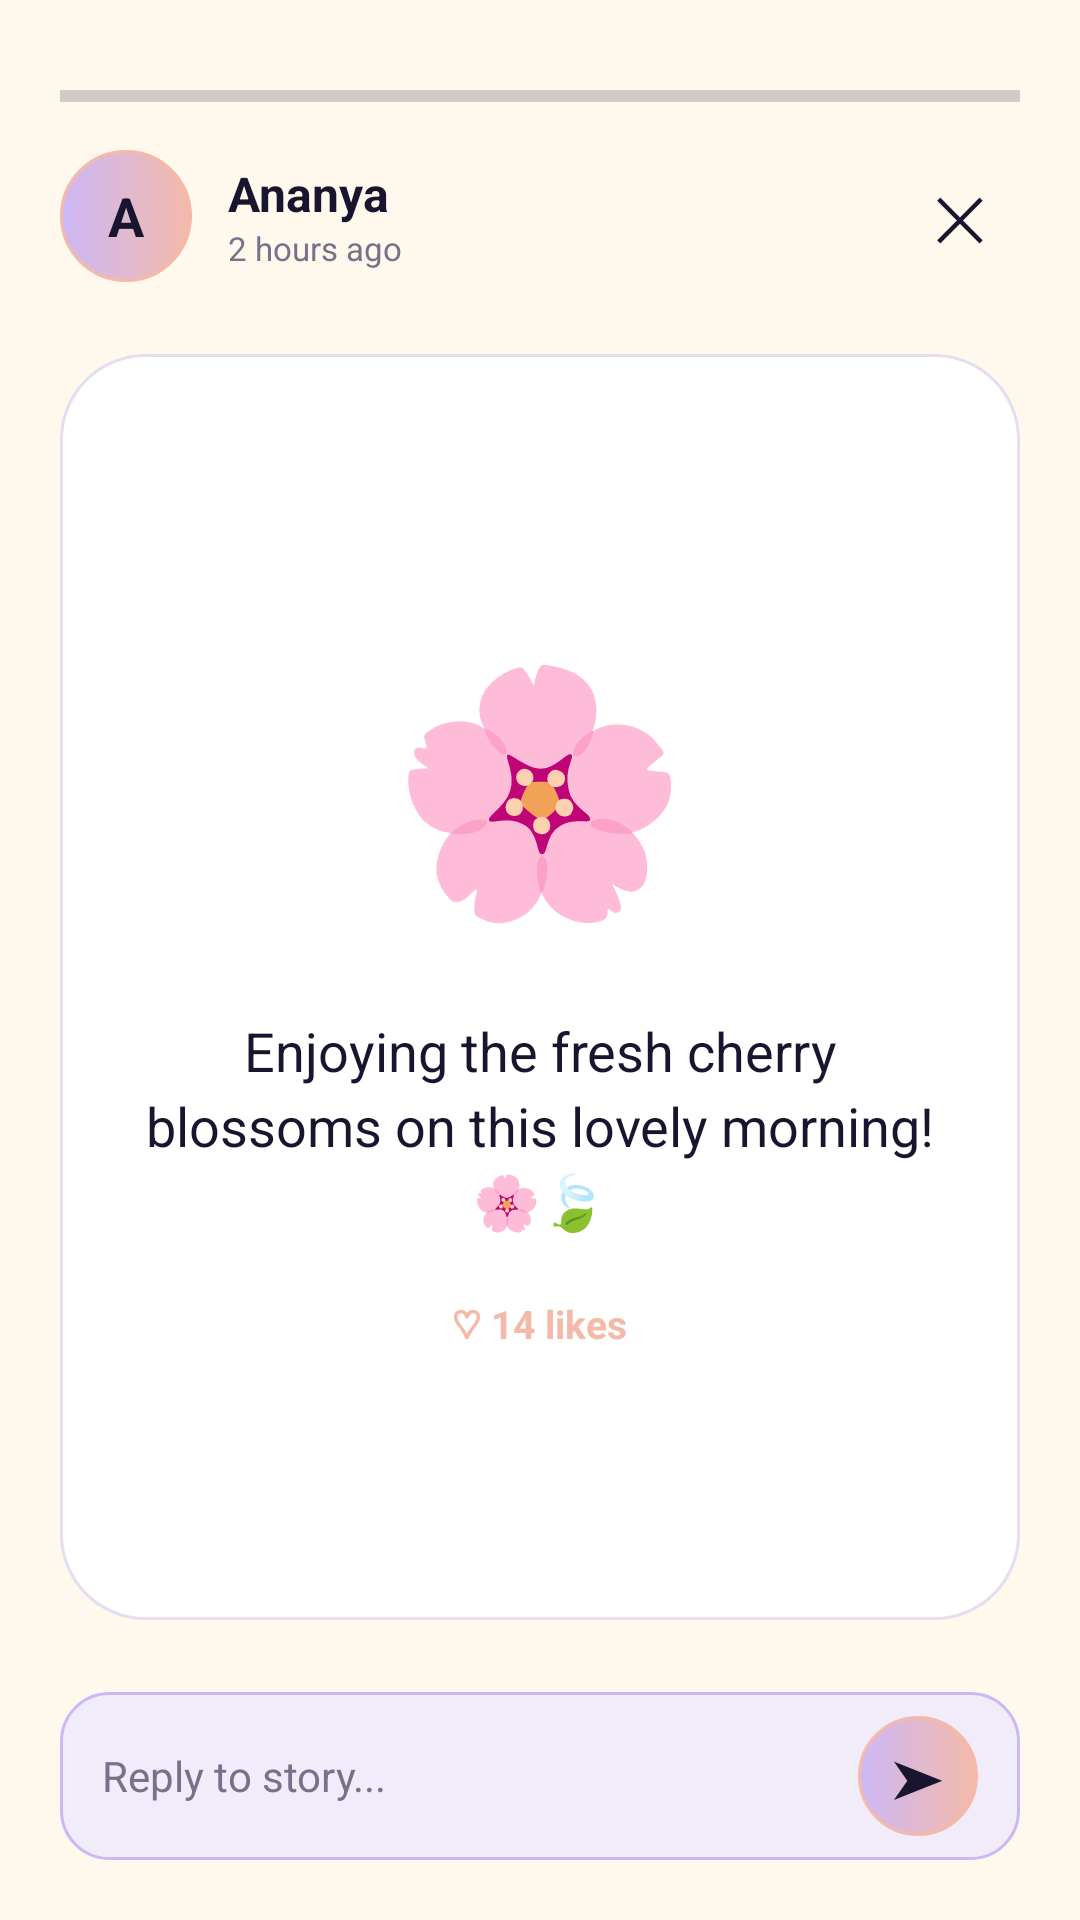

Produce the Android XML layout that renders to this screen, including the resource entries it uses.
<!-- AndroidManifest.xml: application theme Theme.LumaChat -->
<!-- res/layout/activity_story_viewer.xml -->
<?xml version="1.0" encoding="utf-8"?>
<LinearLayout xmlns:android="http://schemas.android.com/apk/res/android"
    android:layout_width="match_parent"
    android:layout_height="match_parent"
    android:orientation="vertical"
    android:background="@color/background"
    android:padding="20dp">

    
    <ProgressBar
        android:id="@+id/storyProgressBar"
        style="?android:attr/progressBarStyleHorizontal"
        android:layout_width="match_parent"
        android:layout_height="4dp"
        android:layout_marginTop="10dp"
        android:max="100"
        android:progress="0"
        android:progressTint="@color/lavender" />

    
    <LinearLayout
        android:layout_width="match_parent"
        android:layout_height="wrap_content"
        android:gravity="center_vertical"
        android:orientation="horizontal"
        android:layout_marginTop="16dp">

        <TextView
            android:id="@+id/tvStoryAvatar"
            android:layout_width="44dp"
            android:layout_height="44dp"
            android:gravity="center"
            android:text="A"
            android:textSize="18sp"
            android:textStyle="bold"
            android:textColor="@color/midnight_navy"
            android:background="@drawable/button_background" />

        <LinearLayout
            android:layout_width="0dp"
            android:layout_height="wrap_content"
            android:layout_weight="1"
            android:orientation="vertical"
            android:paddingStart="12dp">

            <TextView
                android:id="@+id/tvStoryAuthor"
                android:layout_width="wrap_content"
                android:layout_height="wrap_content"
                android:text="Ananya"
                android:textColor="@color/midnight_navy"
                android:textStyle="bold"
                android:textSize="16sp" />

            <TextView
                android:id="@+id/tvStoryTime"
                android:layout_width="wrap_content"
                android:layout_height="wrap_content"
                android:text="2 hours ago"
                android:textColor="@color/text_secondary"
                android:textSize="11sp" />
        </LinearLayout>

        <TextView
            android:id="@+id/btnCloseStory"
            android:layout_width="40dp"
            android:layout_height="40dp"
            android:gravity="center"
            android:text="✕"
            android:textSize="20sp"
            android:textColor="@color/midnight_navy"
            android:clickable="true"
            android:focusable="true" />
    </LinearLayout>

    
    <LinearLayout
        android:layout_width="match_parent"
        android:layout_height="0dp"
        android:layout_weight="1"
        android:orientation="vertical"
        android:gravity="center"
        android:layout_marginVertical="24dp"
        android:padding="28dp"
        android:background="@drawable/card_background">

        <TextView
            android:id="@+id/tvStoryEmoji"
            android:layout_width="wrap_content"
            android:layout_height="wrap_content"
            android:text="🌸"
            android:textSize="80sp" />

        <TextView
            android:id="@+id/tvStoryCaption"
            android:layout_width="wrap_content"
            android:layout_height="wrap_content"
            android:layout_marginTop="24dp"
            android:gravity="center"
            android:text="Enjoying the fresh cherry blossoms on this lovely morning! 🌸🍃"
            android:textSize="18sp"
            android:lineSpacingExtra="4dp"
            android:textColor="@color/midnight_navy" />

        <TextView
            android:id="@+id/tvStoryLikes"
            android:layout_width="wrap_content"
            android:layout_height="wrap_content"
            android:layout_marginTop="20dp"
            android:text="♡ 14 likes"
            android:textSize="13sp"
            android:textColor="@color/soft_peach"
            android:textStyle="bold" />
    </LinearLayout>

    
    <LinearLayout
        android:layout_width="match_parent"
        android:layout_height="56dp"
        android:gravity="center_vertical"
        android:orientation="horizontal"
        android:background="@drawable/input_field"
        android:paddingHorizontal="14dp">

        <EditText
            android:id="@+id/etStoryReply"
            android:layout_width="0dp"
            android:layout_height="match_parent"
            android:layout_weight="1"
            android:background="@android:color/transparent"
            android:hint="Reply to story..."
            android:textColor="@color/text_primary"
            android:textColorHint="@color/text_secondary"
            android:singleLine="true"
            android:textSize="14sp" />

        <TextView
            android:id="@+id/btnSendStoryReply"
            android:layout_width="40dp"
            android:layout_height="40dp"
            android:gravity="center"
            android:text="➤"
            android:textSize="18sp"
            android:textColor="@color/midnight_navy"
            android:background="@drawable/button_background" />
    </LinearLayout>

</LinearLayout>
<!-- resources referenced by this layout -->
<resources>
  <color name="background">#FFF9ED</color>
  <color name="lavender">#CDB8F6</color>
  <color name="midnight_navy">#19152F</color>
  <color name="soft_peach">#F4B9A9</color>
  <color name="text_primary">#19152F</color>
  <color name="text_secondary">#77718A</color>
  <!-- drawable button_background (drawable) -->
  <?xml version="1.0" encoding="utf-8"?>
  <shape xmlns:android="http://schemas.android.com/apk/res/android"
      android:shape="rectangle">
  
      <gradient
          android:startColor="@color/lavender"
          android:endColor="@color/soft_peach"
          android:angle="0" />
  
      <corners android:radius="30dp" />
  
      <stroke
          android:width="1dp"
          android:color="@color/soft_peach" />
  
  </shape>
  <!-- drawable card_background (drawable) -->
  <?xml version="1.0" encoding="utf-8"?>
  <shape xmlns:android="http://schemas.android.com/apk/res/android"
      android:shape="rectangle">
  
      <solid android:color="@color/card_white" />
  
      <corners android:radius="28dp" />
  
      <stroke
          android:width="1dp"
          android:color="@color/border_color" />
  
      <padding
          android:left="20dp"
          android:top="20dp"
          android:right="20dp"
          android:bottom="20dp" />
  
  </shape>
  <!-- drawable input_field (drawable) -->
  <?xml version="1.0" encoding="utf-8"?>
  <shape xmlns:android="http://schemas.android.com/apk/res/android"
      android:shape="rectangle">
  
      <solid android:color="@color/input_background" />
  
      <corners android:radius="16dp" />
  
      <stroke
          android:width="1dp"
          android:color="@color/lavender" />
  
      <padding
          android:left="16dp"
          android:right="16dp"
          android:top="8dp"
          android:bottom="8dp" />
  
  </shape>
  <style name="Theme.LumaChat" parent="Base.Theme.LumaChat" />
  <color name="card_white">#FFFFFF</color>
  <color name="border_color">#E5DDF0</color>
  <color name="input_background">#F1ECFA</color>
  <style name="Base.Theme.LumaChat" parent="Theme.Material3.DayNight.NoActionBar">
          
          
      </style>
</resources>
